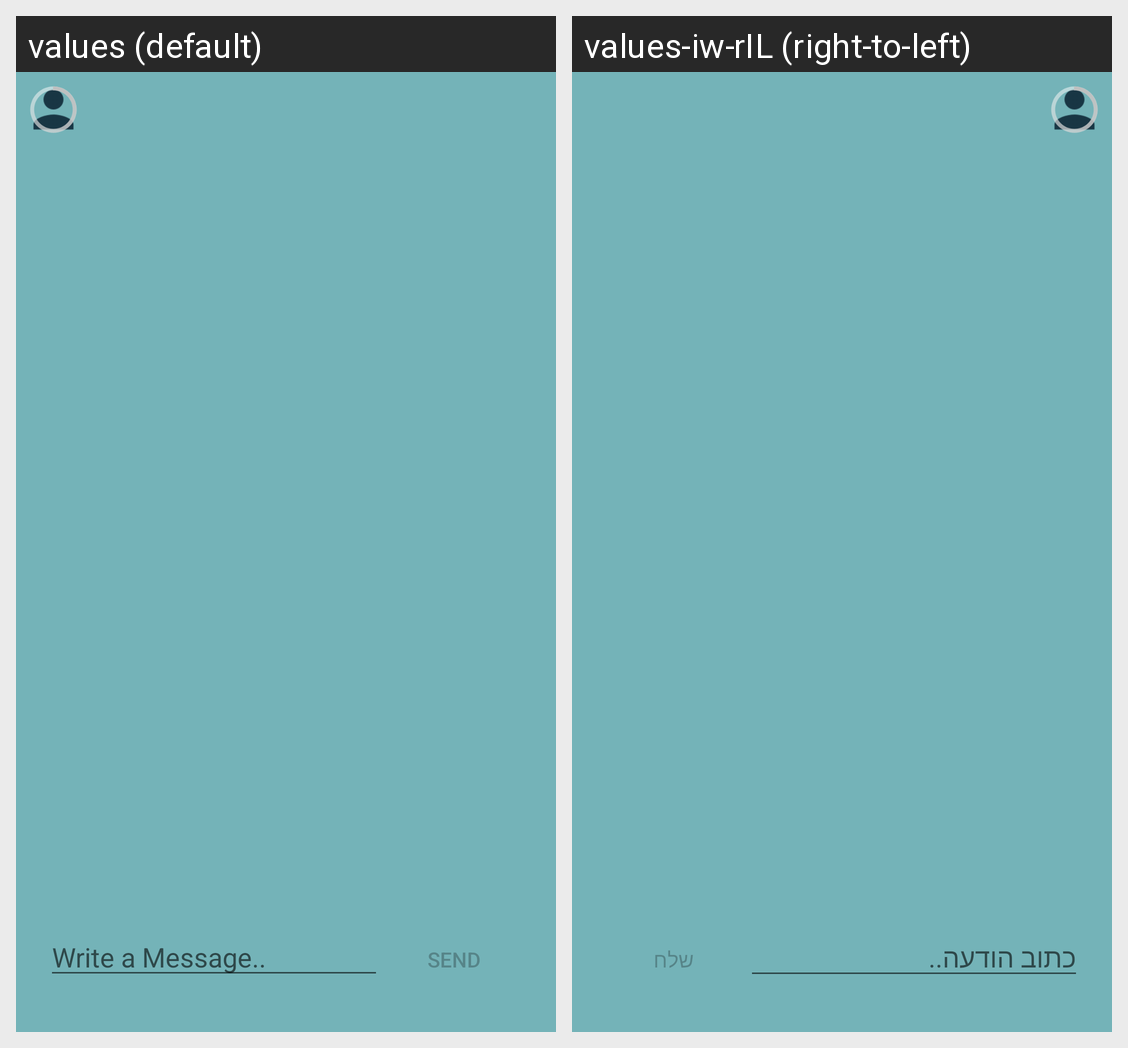

Translations of the strings shown on this Android screen, per locale in the grid:
Android screen res/layout/dialog_chat.xml rendered under 2 locales, left to right: values (default), values-iw-rIL (right-to-left). Device: Nexus 5 (rendered at 1080×1920; each locale shown at half size, 540×960, under a caption strip naming it); theme AppTheme.
Strings drawn on this screen, with the default value and each locale's value (text and hints the layout hard-codes, and strings that could not be matched under every locale, appear in the picture but are not listed):

write_a_message_hint
  values: Write a Message..
  values-iw-rIL: כתוב הודעה..

send_label
  values: Send
  values-iw-rIL: שלח
